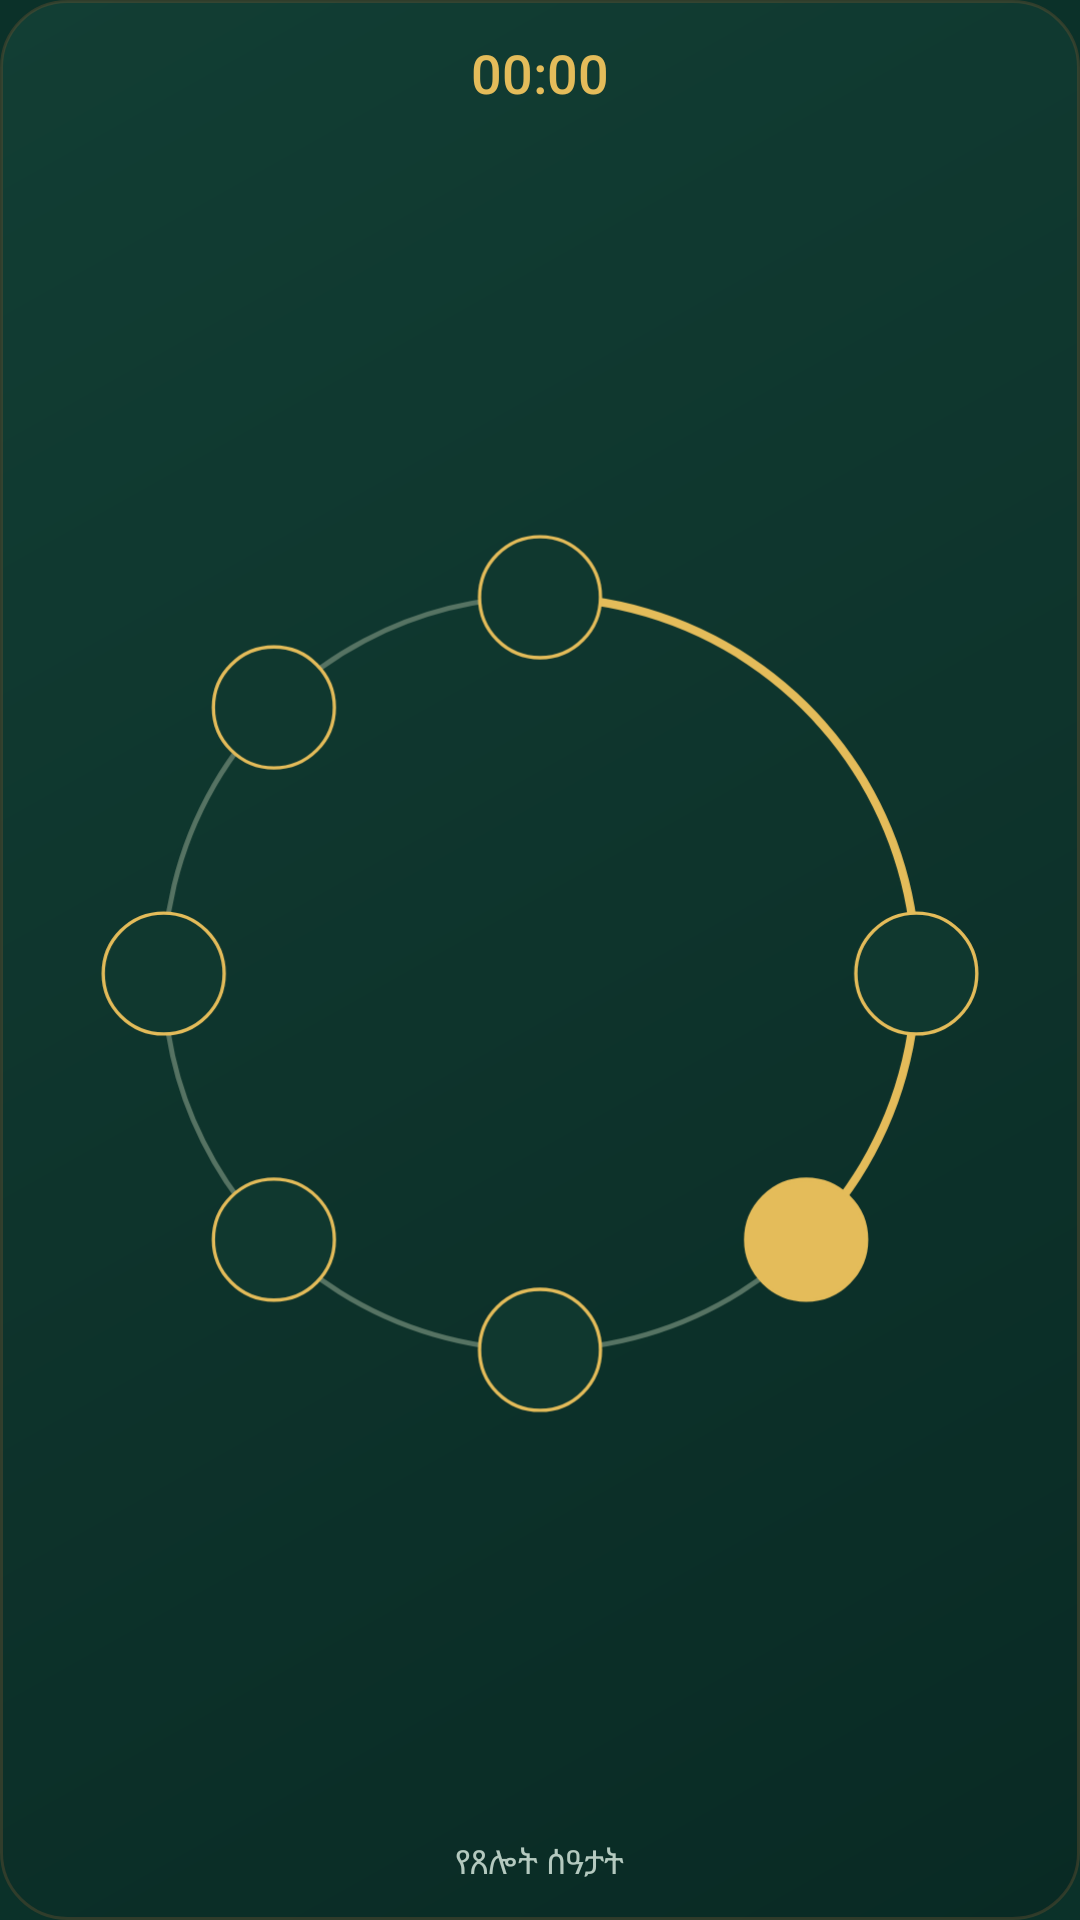

Reconstruct the res/layout file that produces this screen, plus the resources it refers to.
<!-- AndroidManifest.xml: application theme Theme.Agpeya -->
<!-- res/layout/widget_prayer_clock.xml -->
<?xml version="1.0" encoding="utf-8"?>
<LinearLayout xmlns:android="http://schemas.android.com/apk/res/android"
    android:id="@+id/prayer_clock_root"
    android:layout_width="match_parent" android:layout_height="match_parent"
    android:orientation="vertical" android:gravity="center"
    android:background="@drawable/widget_background" android:padding="12dp">
    <TextClock
        android:id="@+id/prayer_clock_time"
        android:layout_width="wrap_content" android:layout_height="wrap_content"
        android:format12Hour="HH:mm" android:format24Hour="HH:mm"
        android:textSize="18sp" android:textColor="#E4BC5A"
        android:fontFamily="sans-serif-medium" />
    <ImageView
        android:id="@+id/prayer_clock_dial"
        android:layout_width="match_parent" android:layout_height="0dp" android:layout_weight="1"
        android:scaleType="fitCenter" android:src="@drawable/widget_prayer_clock_preview"
        android:contentDescription="@string/widget_prayer_clock_description" />
    <TextView
        android:layout_width="wrap_content" android:layout_height="wrap_content"
        android:text="@string/widget_prayer_clock_caption" android:textColor="#B4C9BF"
        android:textSize="11sp" android:gravity="center" android:maxLines="2" />
</LinearLayout>
<!-- resources referenced by this layout -->
<resources>
  <!-- drawable widget_background (drawable) -->
  <?xml version="1.0" encoding="utf-8"?>
  <shape xmlns:android="http://schemas.android.com/apk/res/android"
      android:shape="rectangle">
      <gradient
          android:angle="315"
          android:startColor="#123E34"
          android:centerColor="#0E342C"
          android:endColor="#092A24" />
      <stroke
          android:width="1dp"
          android:color="#5C72532F" />
      <corners android:radius="22dp" />
  </shape>
  <!-- drawable widget_prayer_clock_preview (drawable) -->
  <vector xmlns:android="http://schemas.android.com/apk/res/android" android:width="200dp" android:height="200dp" android:viewportWidth="300" android:viewportHeight="300">
  <path android:strokeColor="#567363" android:strokeWidth="1.5" android:fillColor="#00000000" android:pathData="M150,38 A112,112 0,1 1,149.99,38"/>
  <path android:strokeColor="#E4BC5A" android:strokeWidth="2.5" android:fillColor="#00000000" android:pathData="M150,38 A112,112 0,0 1,229.2,229.2"/>
  <path android:fillColor="#10382F" android:strokeColor="#E4BC5A" android:strokeWidth="1" android:pathData="M244.0,150.0 a18,18 0,1 0,36,0 a18,18 0,1 0,-36,0"/>
  <path android:fillColor="#E4BC5A" android:strokeColor="#E4BC5A" android:strokeWidth="1" android:pathData="M211.19595949289334,229.1959594928933 a18,18 0,1 0,36,0 a18,18 0,1 0,-36,0"/>
  <path android:fillColor="#10382F" android:strokeColor="#E4BC5A" android:strokeWidth="1" android:pathData="M132.0,262.0 a18,18 0,1 0,36,0 a18,18 0,1 0,-36,0"/>
  <path android:fillColor="#10382F" android:strokeColor="#E4BC5A" android:strokeWidth="1" android:pathData="M52.80404050710669,229.19595949289334 a18,18 0,1 0,36,0 a18,18 0,1 0,-36,0"/>
  <path android:fillColor="#10382F" android:strokeColor="#E4BC5A" android:strokeWidth="1" android:pathData="M20.0,150.0 a18,18 0,1 0,36,0 a18,18 0,1 0,-36,0"/>
  <path android:fillColor="#10382F" android:strokeColor="#E4BC5A" android:strokeWidth="1" android:pathData="M52.80404050710666,70.80404050710669 a18,18 0,1 0,36,0 a18,18 0,1 0,-36,0"/>
  <path android:fillColor="#10382F" android:strokeColor="#E4BC5A" android:strokeWidth="1" android:pathData="M132.0,38.0 a18,18 0,1 0,36,0 a18,18 0,1 0,-36,0"/>
  </vector>
  <string name="widget_prayer_clock_caption">የጸሎት ሰዓታት</string>
  <string name="widget_prayer_clock_description">ሰባቱን የጸሎት ሰዓታት ያሳያል። የአሁኑን ጸሎት ለመክፈት ይንኩ።</string>
  <style name="Theme.Agpeya" parent="android:Theme.Material.NoActionBar">
          <item name="android:windowBackground">#0B3129</item>
      </style>
</resources>
